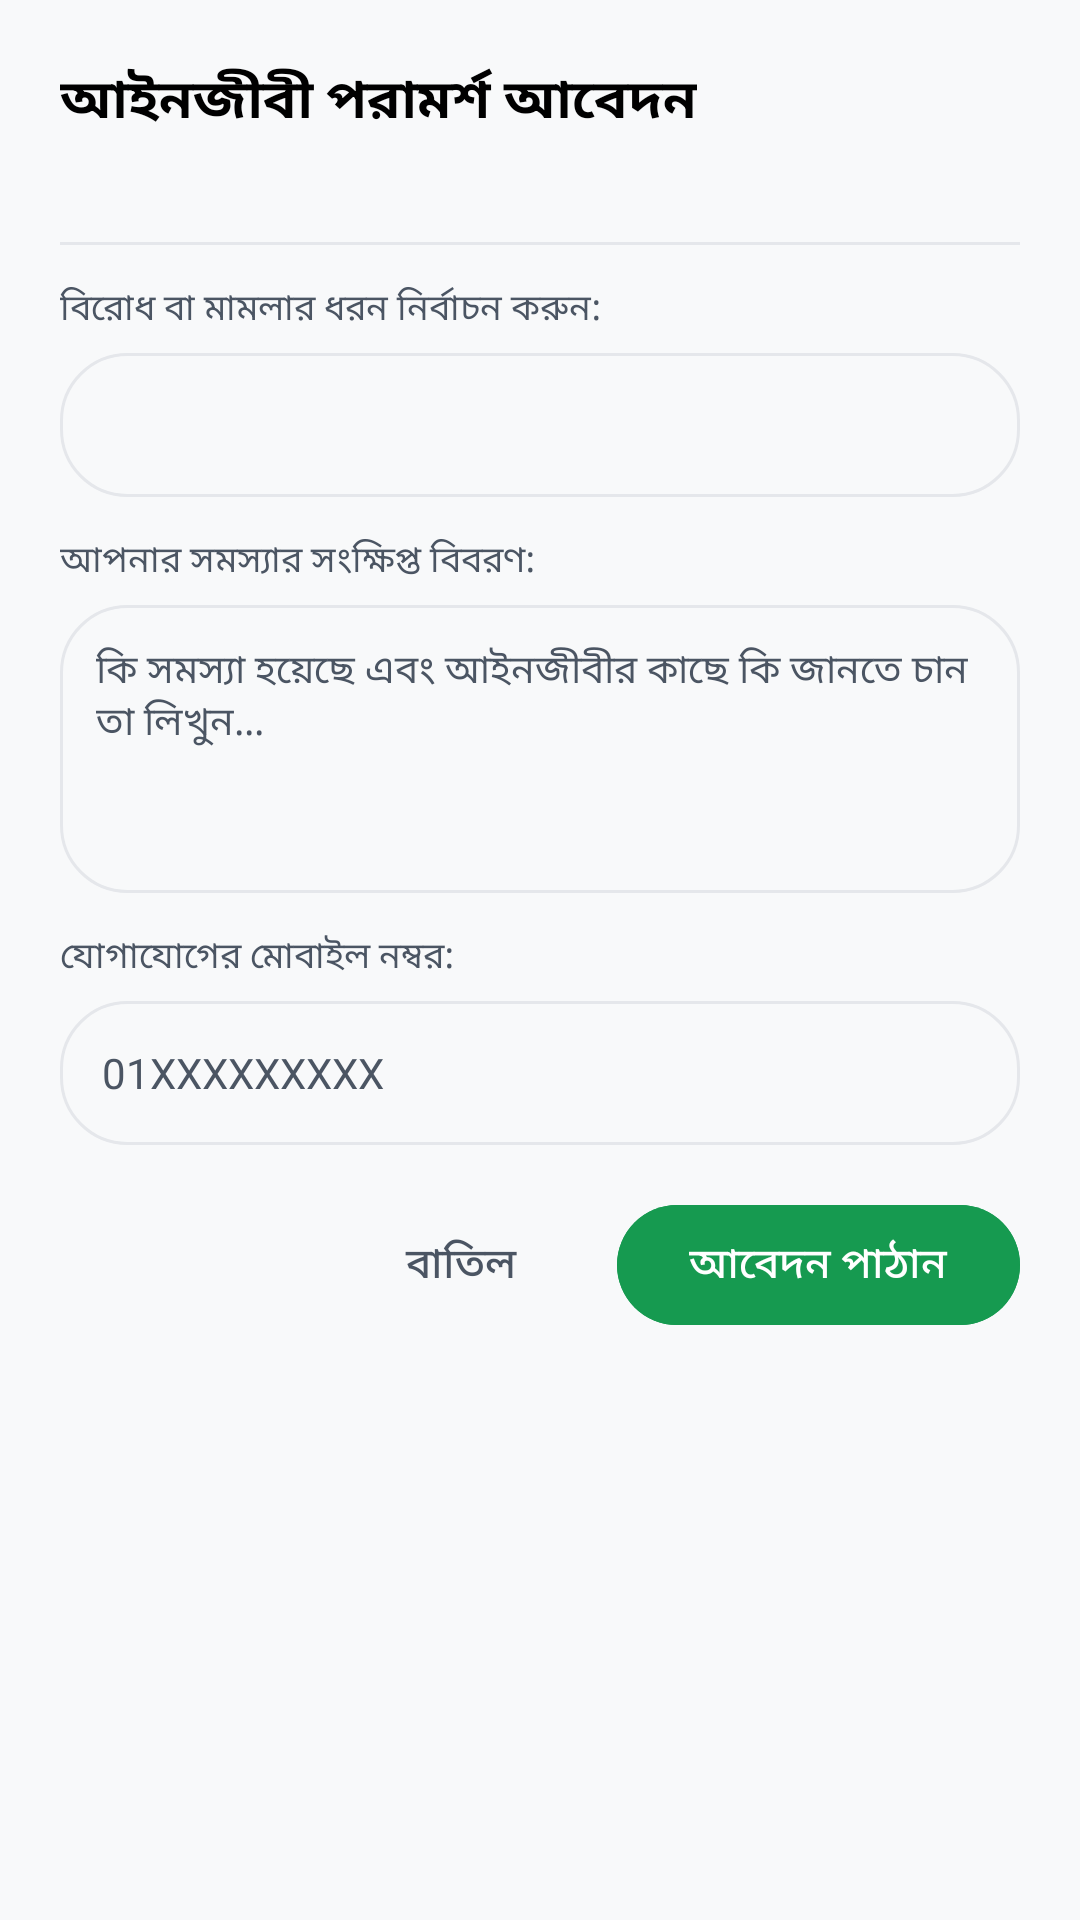

The Android layout XML behind this screen, and the referenced resources:
<!-- AndroidManifest.xml: application theme Theme.UkilBhai -->
<!-- res/layout/dialog_apply_consultation.xml -->
<?xml version="1.0" encoding="utf-8"?>
<LinearLayout xmlns:android="http://schemas.android.com/apk/res/android"
    xmlns:app="http://schemas.android.com/apk/res-auto"
    android:layout_width="match_parent"
    android:layout_height="wrap_content"
    android:background="@color/surface_card"
    android:orientation="vertical"
    android:padding="20dp">

    <TextView
        android:id="@+id/tvDialogTitle"
        android:layout_width="wrap_content"
        android:layout_height="wrap_content"
        android:text="আইনজীবী পরামর্শ আবেদন"
        android:textColor="@color/text_primary"
        android:textSize="18sp"
        android:textStyle="bold" />

    <TextView
        android:id="@+id/tvDialogLawyerInfo"
        android:layout_width="wrap_content"
        android:layout_height="wrap_content"
        android:layout_marginTop="4dp"
        android:textColor="@color/mint_accent"
        android:textSize="13sp" />

    <View
        android:layout_width="match_parent"
        android:layout_height="1dp"
        android:layout_marginVertical="12dp"
        android:background="@color/card_stroke" />

    
    <TextView
        android:layout_width="wrap_content"
        android:layout_height="wrap_content"
        android:layout_marginBottom="6dp"
        android:text="বিরোধ বা মামলার ধরন নির্বাচন করুন:"
        android:textColor="@color/text_secondary"
        android:textSize="12sp" />

    <Spinner
        android:id="@+id/spinnerCategory"
        android:layout_width="match_parent"
        android:layout_height="48dp"
        android:layout_marginBottom="12dp"
        android:background="@drawable/bg_input_pill"
        android:paddingHorizontal="12dp" />

    
    <TextView
        android:layout_width="wrap_content"
        android:layout_height="wrap_content"
        android:layout_marginBottom="6dp"
        android:text="আপনার সমস্যার সংক্ষিপ্ত বিবরণ:"
        android:textColor="@color/text_secondary"
        android:textSize="12sp" />

    <EditText
        android:id="@+id/etCaseSummary"
        android:layout_width="match_parent"
        android:layout_height="96dp"
        android:layout_marginBottom="12dp"
        android:background="@drawable/bg_input_pill"
        android:gravity="top|start"
        android:hint="কি সমস্যা হয়েছে এবং আইনজীবীর কাছে কি জানতে চান তা লিখুন..."
        android:inputType="textMultiLine"
        android:padding="12dp"
        android:textColor="@color/text_primary"
        android:textColorHint="@color/text_secondary"
        android:textSize="13sp" />

    
    <TextView
        android:layout_width="wrap_content"
        android:layout_height="wrap_content"
        android:layout_marginBottom="6dp"
        android:text="যোগাযোগের মোবাইল নম্বর:"
        android:textColor="@color/text_secondary"
        android:textSize="12sp" />

    <EditText
        android:id="@+id/etContactPhone"
        android:layout_width="match_parent"
        android:layout_height="48dp"
        android:layout_marginBottom="16dp"
        android:background="@drawable/bg_input_pill"
        android:hint="01XXXXXXXXX"
        android:inputType="phone"
        android:paddingHorizontal="14dp"
        android:textColor="@color/text_primary"
        android:textColorHint="@color/text_secondary"
        android:textSize="14sp" />

    
    <LinearLayout
        android:layout_width="match_parent"
        android:layout_height="wrap_content"
        android:gravity="end"
        android:orientation="horizontal">

        <com.google.android.material.button.MaterialButton
            android:id="@+id/btnCancelApply"
            style="@style/Widget.MaterialComponents.Button.TextButton"
            android:layout_width="wrap_content"
            android:layout_height="wrap_content"
            android:layout_marginEnd="8dp"
            android:text="বাতিল"
            android:textColor="@color/text_secondary" />

        <com.google.android.material.button.MaterialButton
            android:id="@+id/btnSubmitApply"
            android:layout_width="wrap_content"
            android:layout_height="wrap_content"
            android:backgroundTint="@color/primary_emerald"
            android:text="আবেদন পাঠান"
            android:textColor="@color/white"
            app:cornerRadius="20dp" />
    </LinearLayout>
</LinearLayout>
<!-- resources referenced by this layout -->
<resources>
  <color name="card_stroke">#E5E7EB</color>
  <color name="mint_accent">#169A50</color>
  <color name="primary_emerald">#169A50</color>
  <color name="surface_card">#F8F9FA</color>
  <color name="text_primary">#000000</color>
  <color name="text_secondary">#4B5563</color>
  <color name="white">#FFFFFFFF</color>
  <!-- drawable bg_input_pill (drawable) -->
  <?xml version="1.0" encoding="utf-8"?>
  <shape xmlns:android="http://schemas.android.com/apk/res/android"
      android:shape="rectangle">
      <solid android:color="@color/surface_card" />
      <stroke
          android:width="1dp"
          android:color="@color/card_stroke" />
      <corners android:radius="22dp" />
  </shape>
  <style name="Theme.UkilBhai" parent="Theme.Material3.DayNight.NoActionBar">
          
          <item name="colorPrimary">@color/primary_emerald</item>
          <item name="colorOnPrimary">@color/white</item>
          <item name="colorPrimaryContainer">@color/mint_accent_alpha</item>
          <item name="colorOnPrimaryContainer">@color/mint_accent</item>
  
          
          <item name="colorSecondary">@color/mint_accent</item>
          <item name="colorOnSecondary">@color/bg_dark</item>
  
          
          <item name="android:windowBackground">@color/bg_dark</item>
          <item name="colorSurface">@color/surface_card</item>
          <item name="colorOnSurface">@color/text_primary</item>
  
          
          <item name="android:statusBarColor">@color/bg_dark</item>
          <item name="android:navigationBarColor">@color/bg_dark</item>
          <item name="android:windowLightStatusBar">true</item>
      </style>
  <color name="mint_accent_alpha">#1A169A50</color>
  <color name="bg_dark">#FFFFFF</color>
</resources>
